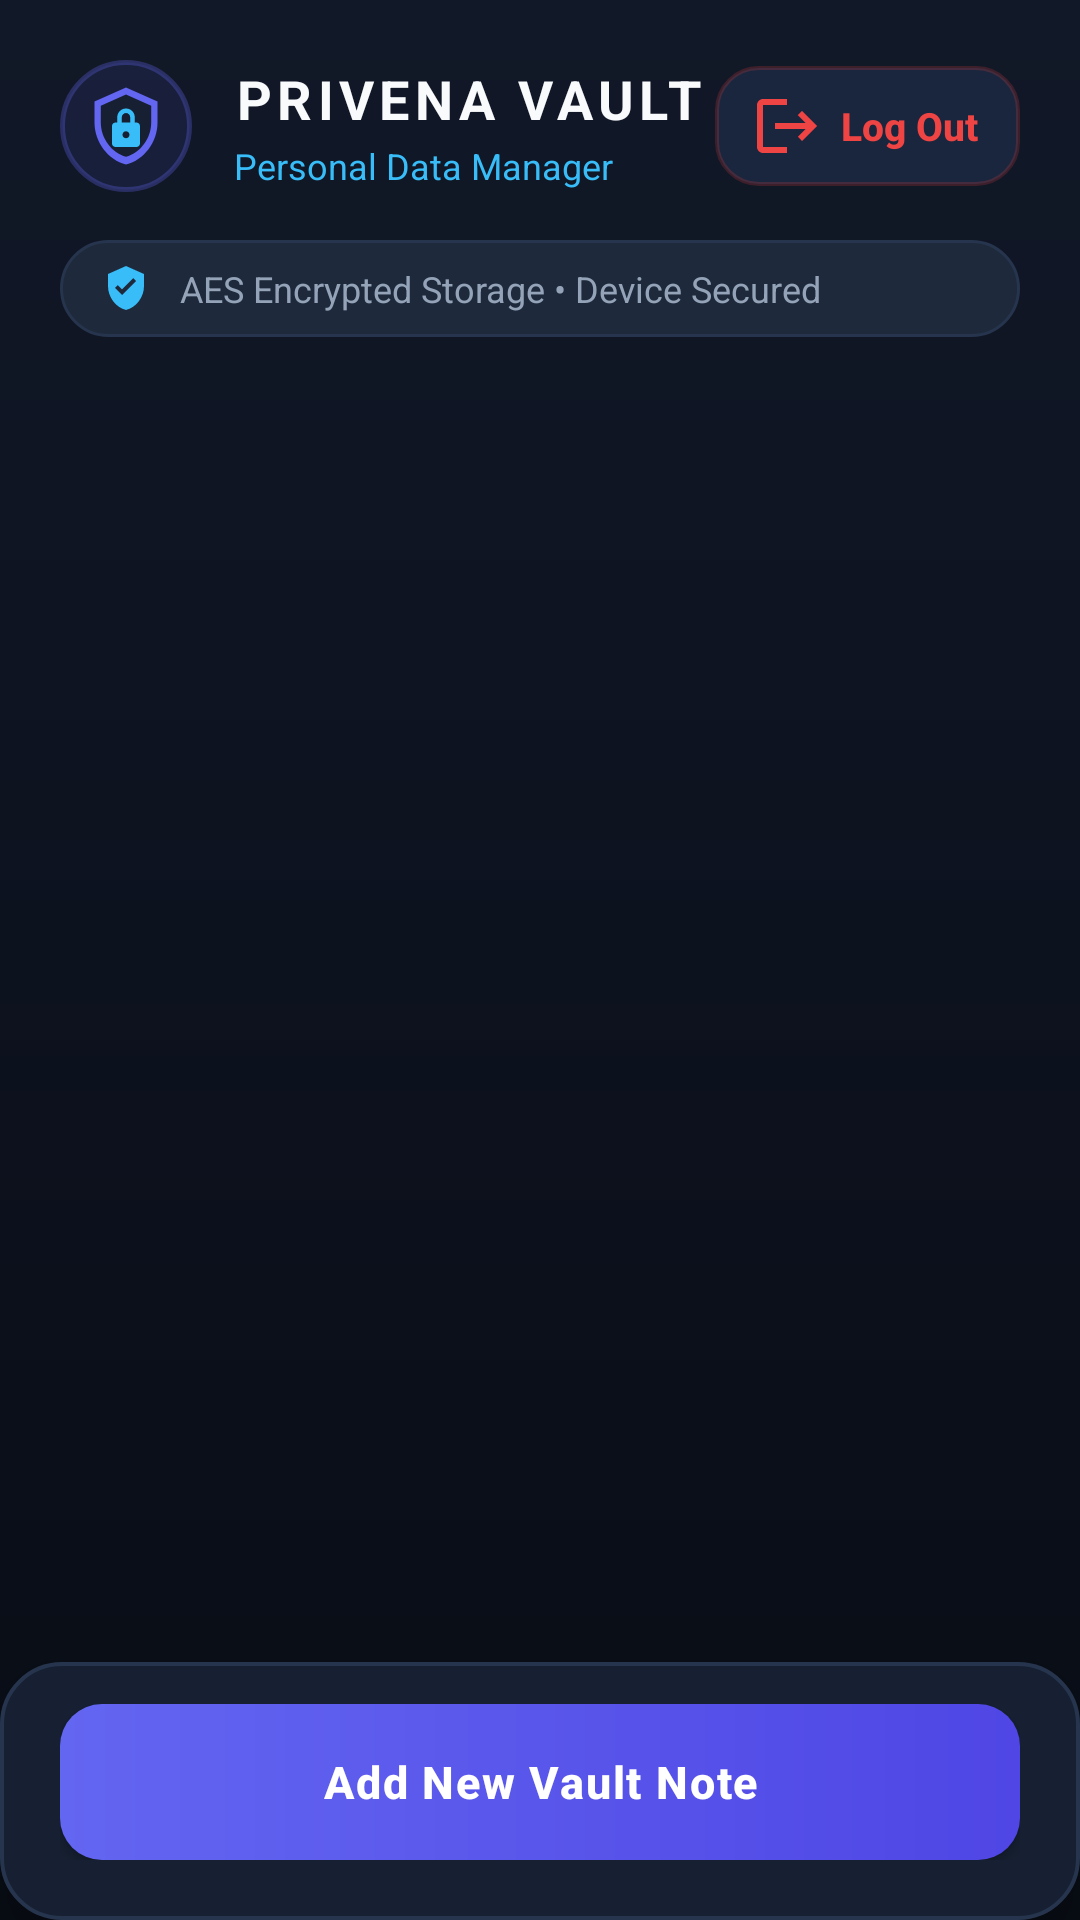

Android layout source for this screen:
<!-- AndroidManifest.xml: application theme Theme.PersonalData -->
<!-- res/layout/activity_dashboard.xml -->
<?xml version="1.0" encoding="utf-8"?>
<LinearLayout xmlns:android="http://schemas.android.com/apk/res/android"
    xmlns:tools="http://schemas.android.com/tools"
    android:layout_width="match_parent"
    android:layout_height="match_parent"
    android:background="@drawable/bg_dark_gradient"
    android:orientation="vertical"
    tools:context=".dashboard.Dashboard">

    
    <LinearLayout
        android:layout_width="match_parent"
        android:layout_height="wrap_content"
        android:gravity="center_vertical"
        android:orientation="horizontal"
        android:paddingStart="20dp"
        android:paddingTop="20dp"
        android:paddingEnd="20dp"
        android:paddingBottom="14dp">

        <FrameLayout
            android:layout_width="44dp"
            android:layout_height="44dp"
            android:background="@drawable/bg_logo_glow"
            android:padding="8dp">

            <ImageView
                android:layout_width="match_parent"
                android:layout_height="match_parent"
                android:src="@drawable/ic_privena_logo"
                android:contentDescription="@string/app_name" />
        </FrameLayout>

        <LinearLayout
            android:layout_width="0dp"
            android:layout_height="wrap_content"
            android:layout_marginStart="14dp"
            android:layout_weight="1"
            android:orientation="vertical">

            <TextView
                android:layout_width="wrap_content"
                android:layout_height="wrap_content"
                android:letterSpacing="0.1"
                android:text="PRIVENA VAULT"
                android:textColor="@color/text_primary"
                android:textSize="18sp"
                android:textStyle="bold" />

            <TextView
                android:id="@+id/notestitle"
                android:layout_width="wrap_content"
                android:layout_height="wrap_content"
                android:layout_marginTop="2dp"
                android:text="Personal Data Manager"
                android:textColor="@color/accent_cyan"
                android:textSize="12sp" />
        </LinearLayout>

        <androidx.appcompat.widget.AppCompatButton
            android:id="@+id/logoutBtn"
            android:layout_width="wrap_content"
            android:layout_height="40dp"
            android:background="@drawable/bg_button_danger"
            android:drawableStart="@drawable/ic_log_out_vector"
            android:drawablePadding="6dp"
            android:minHeight="0dp"
            android:paddingStart="12dp"
            android:paddingEnd="14dp"
            android:text="Log Out"
            android:textAllCaps="false"
            android:textColor="@color/color_danger"
            android:textSize="13sp"
            android:textStyle="bold" />
    </LinearLayout>

    
    <LinearLayout
        android:layout_width="match_parent"
        android:layout_height="wrap_content"
        android:layout_marginStart="20dp"
        android:layout_marginTop="2dp"
        android:layout_marginEnd="20dp"
        android:layout_marginBottom="10dp"
        android:background="@drawable/bg_badge_secure"
        android:gravity="center_vertical"
        android:orientation="horizontal"
        android:paddingStart="14dp"
        android:paddingTop="8dp"
        android:paddingEnd="14dp"
        android:paddingBottom="8dp">

        <ImageView
            android:layout_width="16dp"
            android:layout_height="16dp"
            android:src="@drawable/ic_shield_check_vector"
            android:contentDescription="Encrypted" />

        <TextView
            android:layout_width="wrap_content"
            android:layout_height="wrap_content"
            android:layout_marginStart="10dp"
            android:text="AES Encrypted Storage • Device Secured"
            android:textColor="@color/text_secondary"
            android:textSize="12sp" />
    </LinearLayout>

    
    <androidx.recyclerview.widget.RecyclerView
        android:id="@+id/recyclerview"
        android:layout_width="match_parent"
        android:layout_height="0dp"
        android:layout_weight="1"
        android:clipToPadding="false"
        android:overScrollMode="never"
        android:paddingStart="20dp"
        android:paddingTop="6dp"
        android:paddingEnd="20dp"
        android:paddingBottom="16dp" />

    
    <LinearLayout
        android:layout_width="match_parent"
        android:layout_height="wrap_content"
        android:background="@drawable/bg_card_luxury"
        android:elevation="8dp"
        android:orientation="vertical"
        android:paddingStart="20dp"
        android:paddingTop="14dp"
        android:paddingEnd="20dp"
        android:paddingBottom="20dp">

        <androidx.appcompat.widget.AppCompatButton
            android:id="@+id/addnewnotebtn"
            android:layout_width="match_parent"
            android:layout_height="52dp"
            android:background="@drawable/bg_button_primary"
            android:drawableStart="@drawable/ic_add_vector"
            android:drawablePadding="10dp"
            android:gravity="center"
            android:letterSpacing="0.04"
            android:text="Add New Vault Note"
            android:textAllCaps="false"
            android:textColor="@color/white"
            android:textSize="15sp"
            android:textStyle="bold" />
    </LinearLayout>

</LinearLayout>
<!-- resources referenced by this layout -->
<resources>
  <color name="accent_cyan">#FF38BDF8</color>
  <color name="color_danger">#FFEF4444</color>
  <color name="text_primary">#FFF8FAFC</color>
  <color name="text_secondary">#FF94A3B8</color>
  <color name="white">#FFFFFFFF</color>
  <!-- drawable bg_badge_secure (drawable) -->
  <?xml version="1.0" encoding="utf-8"?>
  <shape xmlns:android="http://schemas.android.com/apk/res/android"
      android:shape="rectangle">
      <solid android:color="@color/bg_badge_dark" />
      <corners android:radius="20dp" />
      <stroke
          android:width="1dp"
          android:color="@color/border_subtle" />
  </shape>
  <!-- drawable bg_button_danger (drawable) -->
  <?xml version="1.0" encoding="utf-8"?>
  <ripple xmlns:android="http://schemas.android.com/apk/res/android"
      android:color="@color/color_danger_soft">
      <item>
          <shape android:shape="rectangle">
              <solid android:color="@color/bg_input_dark" />
              <corners android:radius="14dp" />
              <stroke
                  android:width="1.2dp"
                  android:color="@color/color_danger_soft" />
          </shape>
      </item>
  </ripple>
  <!-- drawable bg_card_luxury (drawable) -->
  <?xml version="1.0" encoding="utf-8"?>
  <shape xmlns:android="http://schemas.android.com/apk/res/android"
      android:shape="rectangle">
      <solid android:color="@color/bg_card_dark" />
      <corners android:radius="20dp" />
      <stroke
          android:width="1.2dp"
          android:color="@color/border_subtle" />
  </shape>
  <!-- drawable bg_dark_gradient (drawable) -->
  <?xml version="1.0" encoding="utf-8"?>
  <shape xmlns:android="http://schemas.android.com/apk/res/android"
      android:shape="rectangle">
      <gradient
          android:angle="270"
          android:startColor="#111827"
          android:centerColor="#0D121F"
          android:endColor="#080C14"
          android:type="linear" />
  </shape>
  <!-- drawable bg_logo_glow (drawable) -->
  <?xml version="1.0" encoding="utf-8"?>
  <shape xmlns:android="http://schemas.android.com/apk/res/android"
      android:shape="oval">
      <solid android:color="#1A6366F1" />
      <stroke
          android:width="1.5dp"
          android:color="#4D6366F1" />
  </shape>
  <!-- drawable ic_log_out_vector (drawable) -->
  <vector xmlns:android="http://schemas.android.com/apk/res/android"
      android:width="24dp"
      android:height="24dp"
      android:viewportWidth="24"
      android:viewportHeight="24">
      <path
          android:fillColor="@color/color_danger"
          android:pathData="M17,7l-1.41,1.41L18.17,11H8v2h10.17l-2.58,2.58L17,17l5,-5zM4,5h8V3H4c-1.1,0 -2,0.9 -2,2v14c0,1.1 0.9,2 2,2h8v-2H4V5z"/>
  </vector>
  <!-- drawable ic_shield_check_vector (drawable) -->
  <vector xmlns:android="http://schemas.android.com/apk/res/android"
      android:width="20dp"
      android:height="20dp"
      android:viewportWidth="24"
      android:viewportHeight="24">
      <path
          android:fillColor="@color/accent_cyan"
          android:pathData="M12,1L3,5v6c0,5.55 3.84,10.74 9,12c5.16,-1.26 9,-6.45 9,-12V5L12,1zM10,15.5l-3.5,-3.5l1.41,-1.41L10,12.67l5.59,-5.59L17,8.5L10,15.5z"/>
  </vector>
  <string name="app_name">Privena</string>
  <color name="bg_badge_dark">#FF1E293B</color>
  <color name="border_subtle">#FF26354D</color>
  <color name="color_danger_soft">#33EF4444</color>
  <color name="bg_input_dark">#FF1A263D</color>
  <color name="accent_primary">#FF6366F1</color>
  <color name="accent_primary_dark">#FF4F46E5</color>
  <color name="bg_card_dark">#FF162032</color>
  <color name="teal_700">#FF0284C7</color>
  <color name="black">#FF000000</color>
  <color name="bg_root_dark">#FF0B0F19</color>
</resources>
